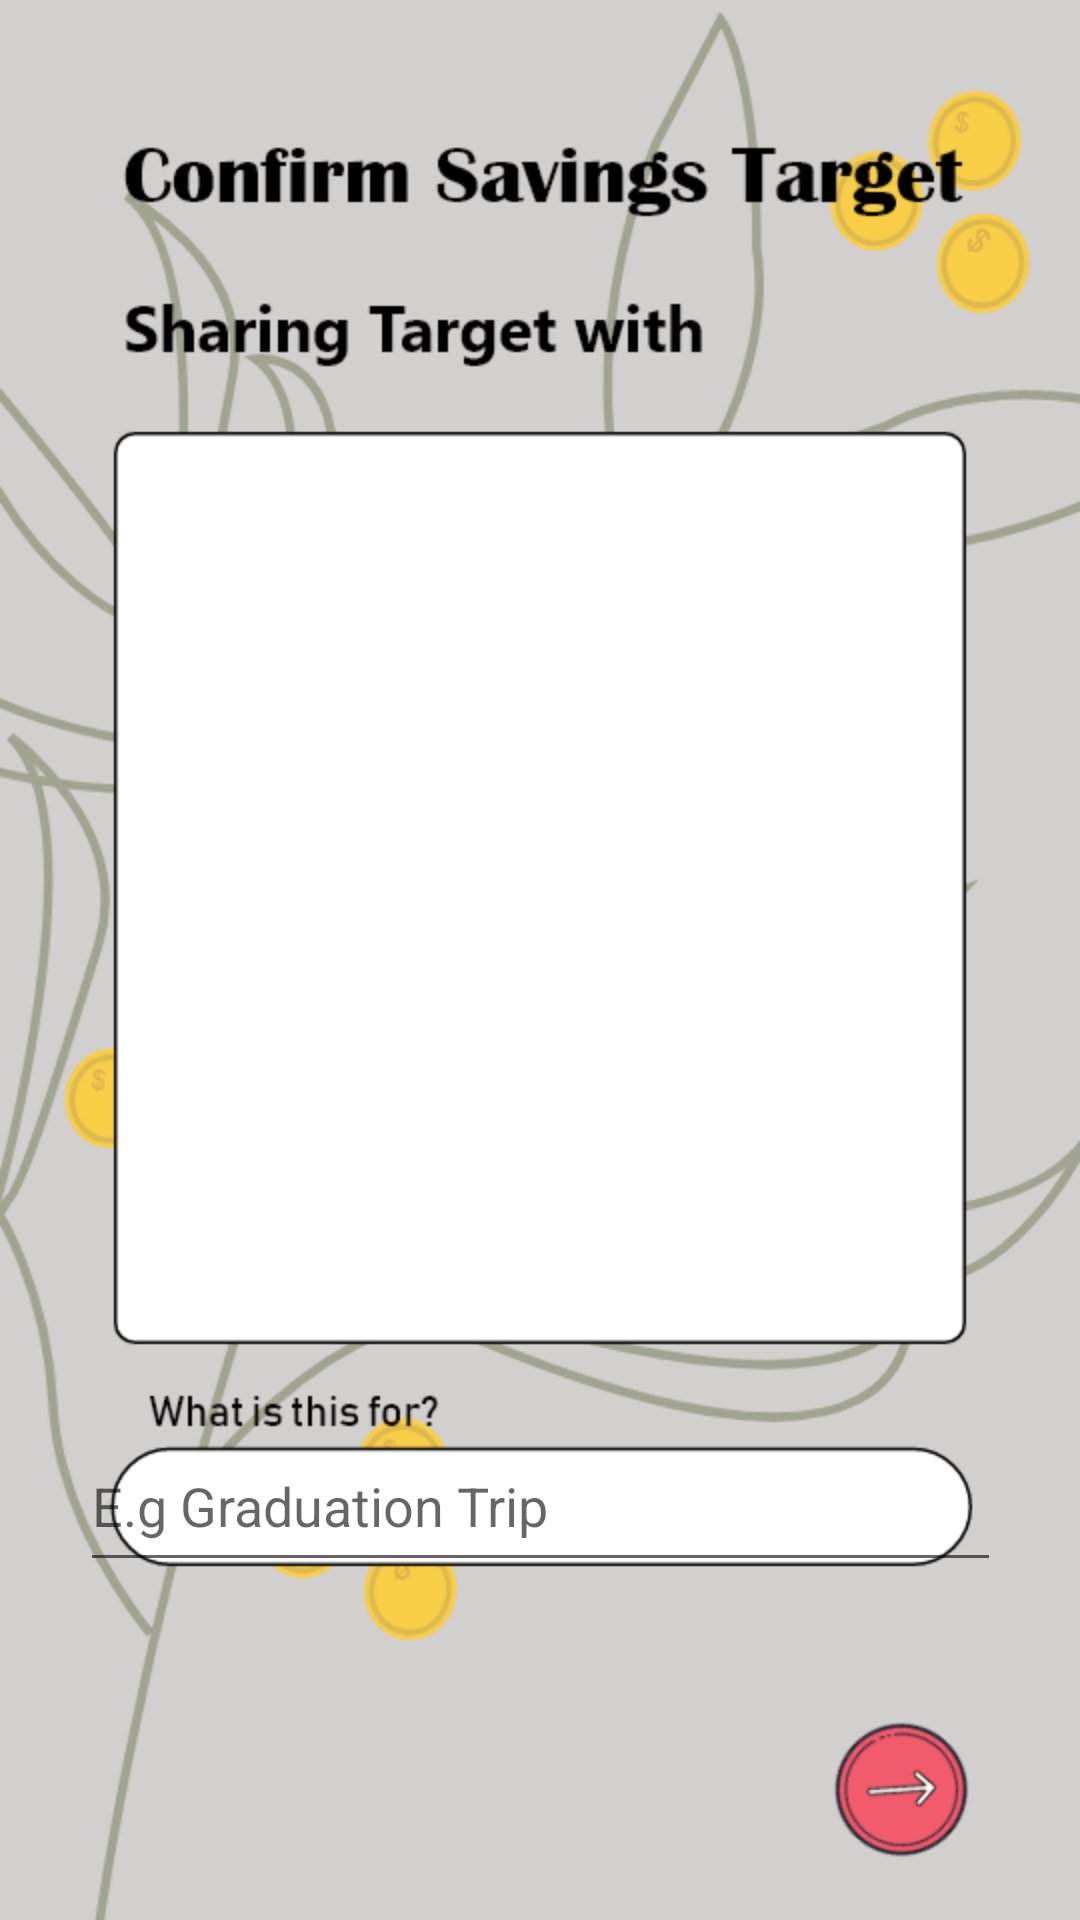

Write the Android layout XML for this screen, with the resource values it uses.
<!-- AndroidManifest.xml: application theme AppTheme -->
<!-- res/layout/activity_confirm_group_budget_equal_split.xml -->
<?xml version="1.0" encoding="utf-8"?>
<android.support.constraint.ConstraintLayout xmlns:android="http://schemas.android.com/apk/res/android"
    xmlns:app="http://schemas.android.com/apk/res-auto"
    xmlns:tools="http://schemas.android.com/tools"
    android:layout_width="match_parent"
    android:layout_height="match_parent"
    android:background="@drawable/confirmequalsplitting"
    tools:context=".ConfirmGroupBudgetEqualSplit">

    <Button
        android:id="@+id/btnProceed"
        android:layout_width="74dp"
        android:layout_height="53dp"
        android:layout_marginBottom="8dp"
        android:layout_marginEnd="8dp"
        android:layout_marginStart="8dp"
        android:layout_marginTop="8dp"
        android:background="#00FFFFFF"
        android:onClick="onClickProceed"
        app:layout_constraintBottom_toBottomOf="parent"
        app:layout_constraintEnd_toEndOf="parent"
        app:layout_constraintHorizontal_bias="0.931"
        app:layout_constraintStart_toStartOf="parent"
        app:layout_constraintTop_toTopOf="parent"
        app:layout_constraintVertical_bias="0.986" />

    <ListView
        android:id="@+id/listSplitEqualBillWith"
        android:layout_width="313dp"
        android:layout_height="309dp"
        app:layout_constraintBottom_toBottomOf="parent"
        app:layout_constraintEnd_toEndOf="parent"
        app:layout_constraintStart_toStartOf="parent"
        app:layout_constraintTop_toTopOf="parent"
        app:layout_constraintVertical_bias="0.422" />

    <EditText
        android:id="@+id/editText2"
        android:layout_width="307dp"
        android:layout_height="54dp"
        android:layout_marginBottom="8dp"
        android:layout_marginEnd="8dp"
        android:layout_marginStart="8dp"
        android:ems="10"
        android:hint="E.g Graduation Trip"
        android:inputType="textPersonName"
        app:layout_constraintBottom_toBottomOf="parent"
        app:layout_constraintEnd_toEndOf="parent"
        app:layout_constraintStart_toStartOf="parent"
        app:layout_constraintTop_toTopOf="parent"
        app:layout_constraintVertical_bias="0.819" />
</android.support.constraint.ConstraintLayout>
<!-- resources referenced by this layout -->
<resources>
  <!-- drawable confirmequalsplitting: png bitmap (drawable, 66939 bytes) -->
  <style name="AppTheme" parent="Theme.AppCompat.Light.NoActionBar">
          
          <item name="colorPrimary">#000000</item>
          <item name="colorPrimaryDark">#000000</item>
          <item name="colorAccent">@color/colorAccent</item>
      </style>
  <!-- not gathered from this repository: default colours our renderer supplied (Android Studio template values) -->
  <color name="colorAccent">#FF03DAC5</color>
</resources>
